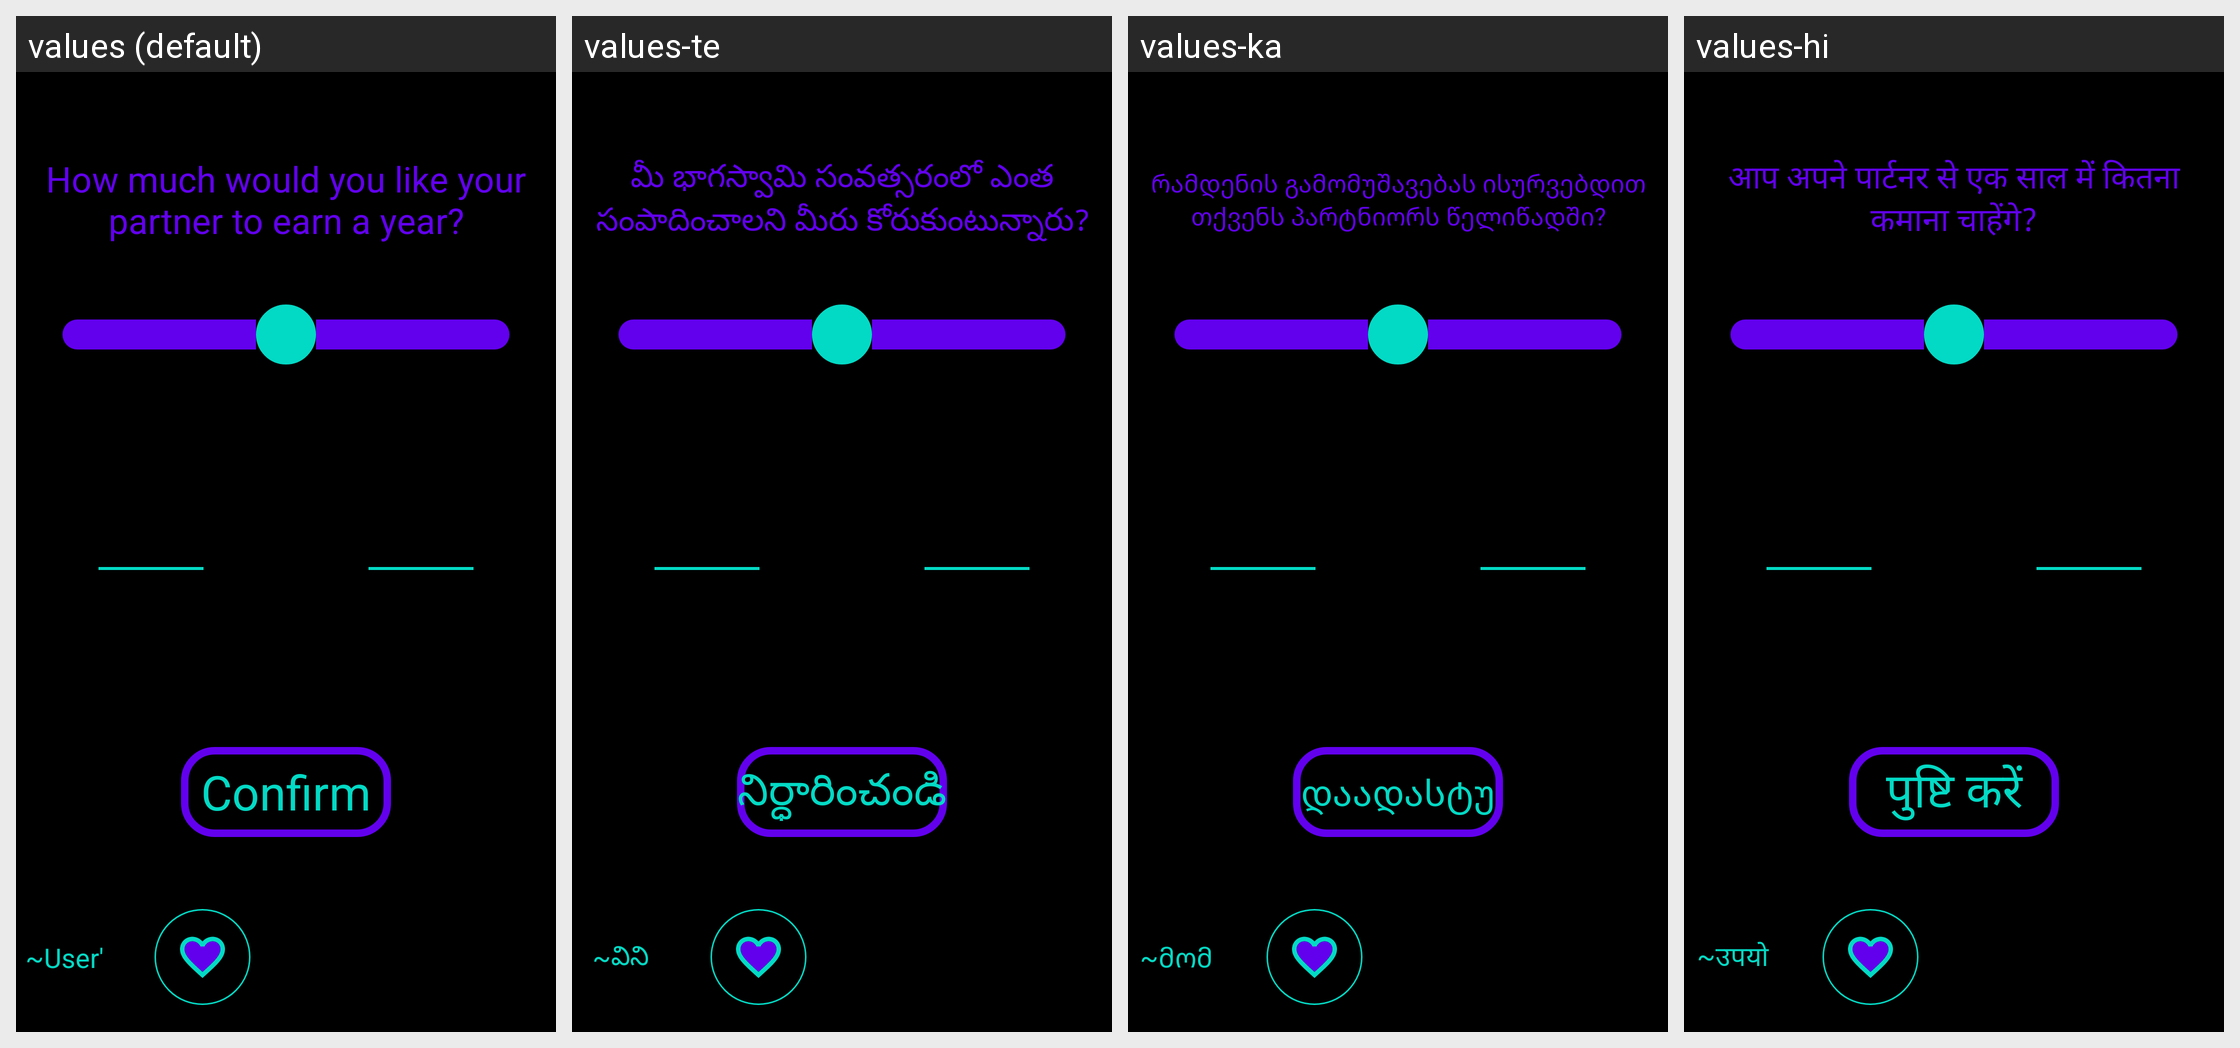

Locale-by-locale string values for the Android screen shown in this grid:
Android screen res/layout/activity_swipe_pref_income.xml rendered under 4 locales, left to right: values (default), values-te, values-ka, values-hi. Device: Nexus 5 (rendered at 1080×1920; each locale shown at half size, 540×960, under a caption strip naming it); theme Theme.Amore.
Other locales in the repository, not shown: values-af, values-ar, values-be, values-bg, values-bn, values-ca, values-cs, values-cy, values-da, values-de, values-el, values-en, values-eo, values-es, values-et, values-fa, values-fi, values-fr, values-ga, values-gl, values-gu, values-hr, values-ht, values-hu, values-in, values-is, values-it, values-iw, values-ja, values-kn, values-ko, values-lt, values-lv, values-mk, values-mr, values-ms, values-mt, values-nl, values-no, values-pl, values-pt, values-ro, values-ru, values-sk, values-sl, values-sq, values-sv, values-sw, values-ta, values-th, values-tr, values-uk, values-ur, values-vi, values-zh.
Strings drawn on this screen, with the default value and each locale's value (text and hints the layout hard-codes, and strings that could not be matched under every locale, appear in the picture but are not listed):

swipe_pref_income
  values: How much would you like your partner to earn a year?
  values-te: మీ భాగస్వామి సంవత్సరంలో ఎంత సంపాదించాలని మీరు కోరుకుంటున్నారు?
  values-ka: რამდენის გამომუშავებას ისურვებდით თქვენს პარტნიორს წელიწადში?
  values-hi: आप अपने पार्टनर से एक साल में कितना कमाना चाहेंगे?

confirm
  values: Confirm
  values-te: నిర్ధారించండి
  values-ka: დაადასტურეთ
  values-hi: पुष्टि करें

user_s
  values: ~User's~
  values-te: ~వినియోగదారుల~
  values-ka: ~მომხმარებლის~
  values-hi: ~उपयोगकर्ता का~
